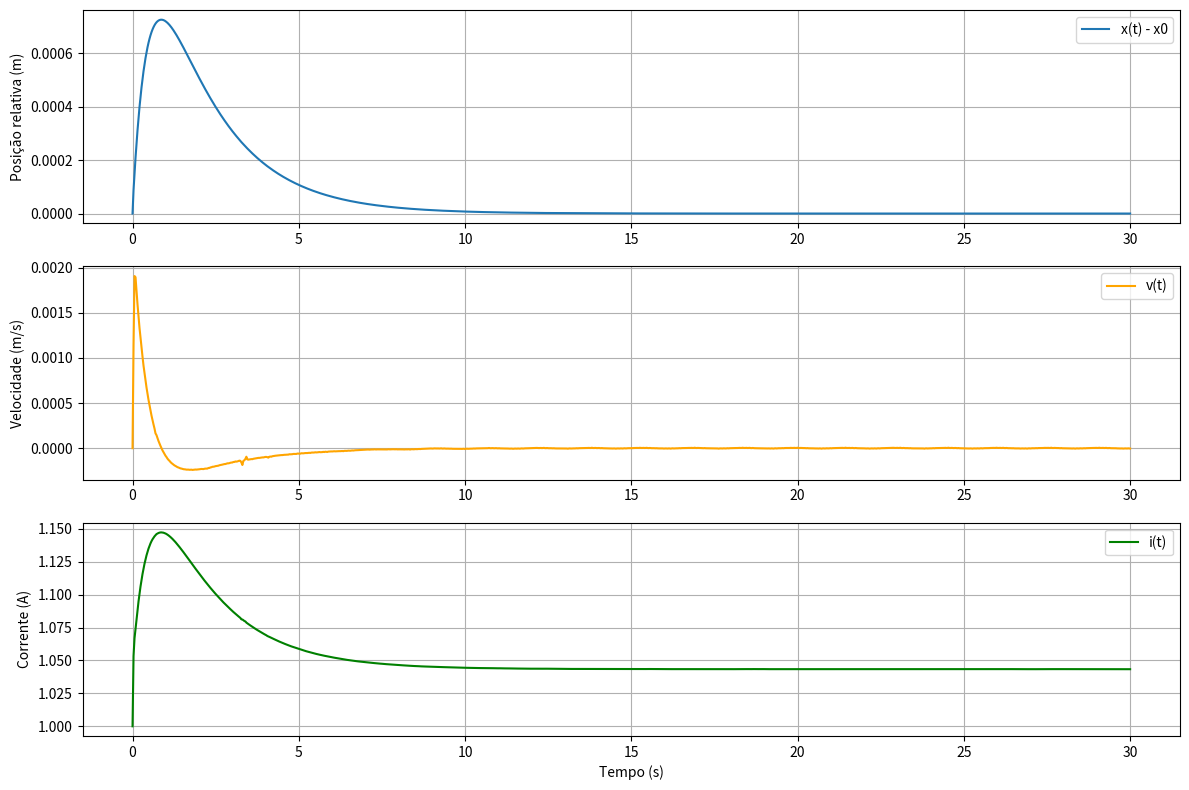

Recreate this plot in Python.
import numpy as np
import matplotlib.pyplot as plt
from scipy.integrate import solve_ivp

# Parameters (EC5)
m = 0.068 # (Kg)
g = 9.81 #(m/s^2)
k = 2*3.2654e-5 #(Nm^2/A^2) 
R = 1.0         # resistência (Ohm)

# Ponto de equilíbrio
x0 = 7.3e-3                                      # posição de equilíbrio (m)
i0 = 1.0                                         # corrente de equilíbrio (A)
u0 = R * i0                                      # tensão de equilíbrio (V)

print(f"Corrente de equilíbrio i0 = {i0:.4f} A")
print(f"Tensão de equilíbrio u0 = {u0:.4f} V")

# Força magnética
def f_m(i, x):
    return (k/2) * (i**2/x**2)

# Fator Bl
def Bl(i, x):
    return f_m(i,x)/i

# Indutância (assumida constante)
def L(x):
    return 0.01  # H

# Ganhos do PID
Kp = 190
Ki = 20
Kd = 20

# Função do sistema dinâmico com controle PID
def f(t, y):
    i, x, v, E = y  # corrente, posição, velocidade, erro acumulado
    e = x - x0      # erro de posição
    der_e = v       # derivada do erro (dx/dt)
    int_e = E       # integral do erro acumulado

    delta_u = Kp * e + Ki * int_e + Kd * der_e
    u = u0 + delta_u

    di_dt = (u - R * i - Bl(i, x) * v) / L(x)
    dx_dt = v
    dv_dt = g - f_m(i, x) / m
    dE_dt = e

    return [di_dt, dx_dt, dv_dt, dE_dt]

# Condições iniciais

y0 = [i0, x0, 0.0, 0.0]  # [corrente, posição, velocidade, erro acumulado]
t0, tf = 0, 30           # intervalo de simulação
t_eval = np.linspace(t0, tf, 1000)

# Simulação numérica com Runge-Kutta 4(5)
sol = solve_ivp(f, (t0, tf), y0, t_eval=t_eval)

# Extração dos resultados
t = sol.t
i = sol.y[0]
x = sol.y[1]
v = sol.y[2]

plt.figure(figsize=(12, 8))

plt.subplot(3, 1, 1)
plt.plot(t, x - x0, label='x(t) - x0')
plt.ylabel('Posição relativa (m)')
plt.grid()
plt.legend()

plt.subplot(3, 1, 2)
plt.plot(t, v, label='v(t)', color='orange')
plt.ylabel('Velocidade (m/s)')
plt.grid()
plt.legend()

plt.subplot(3, 1, 3)
plt.plot(t, i, label='i(t)', color='green')
plt.xlabel('Tempo (s)')
plt.ylabel('Corrente (A)')
plt.grid()
plt.legend()

plt.tight_layout()
plt.show()